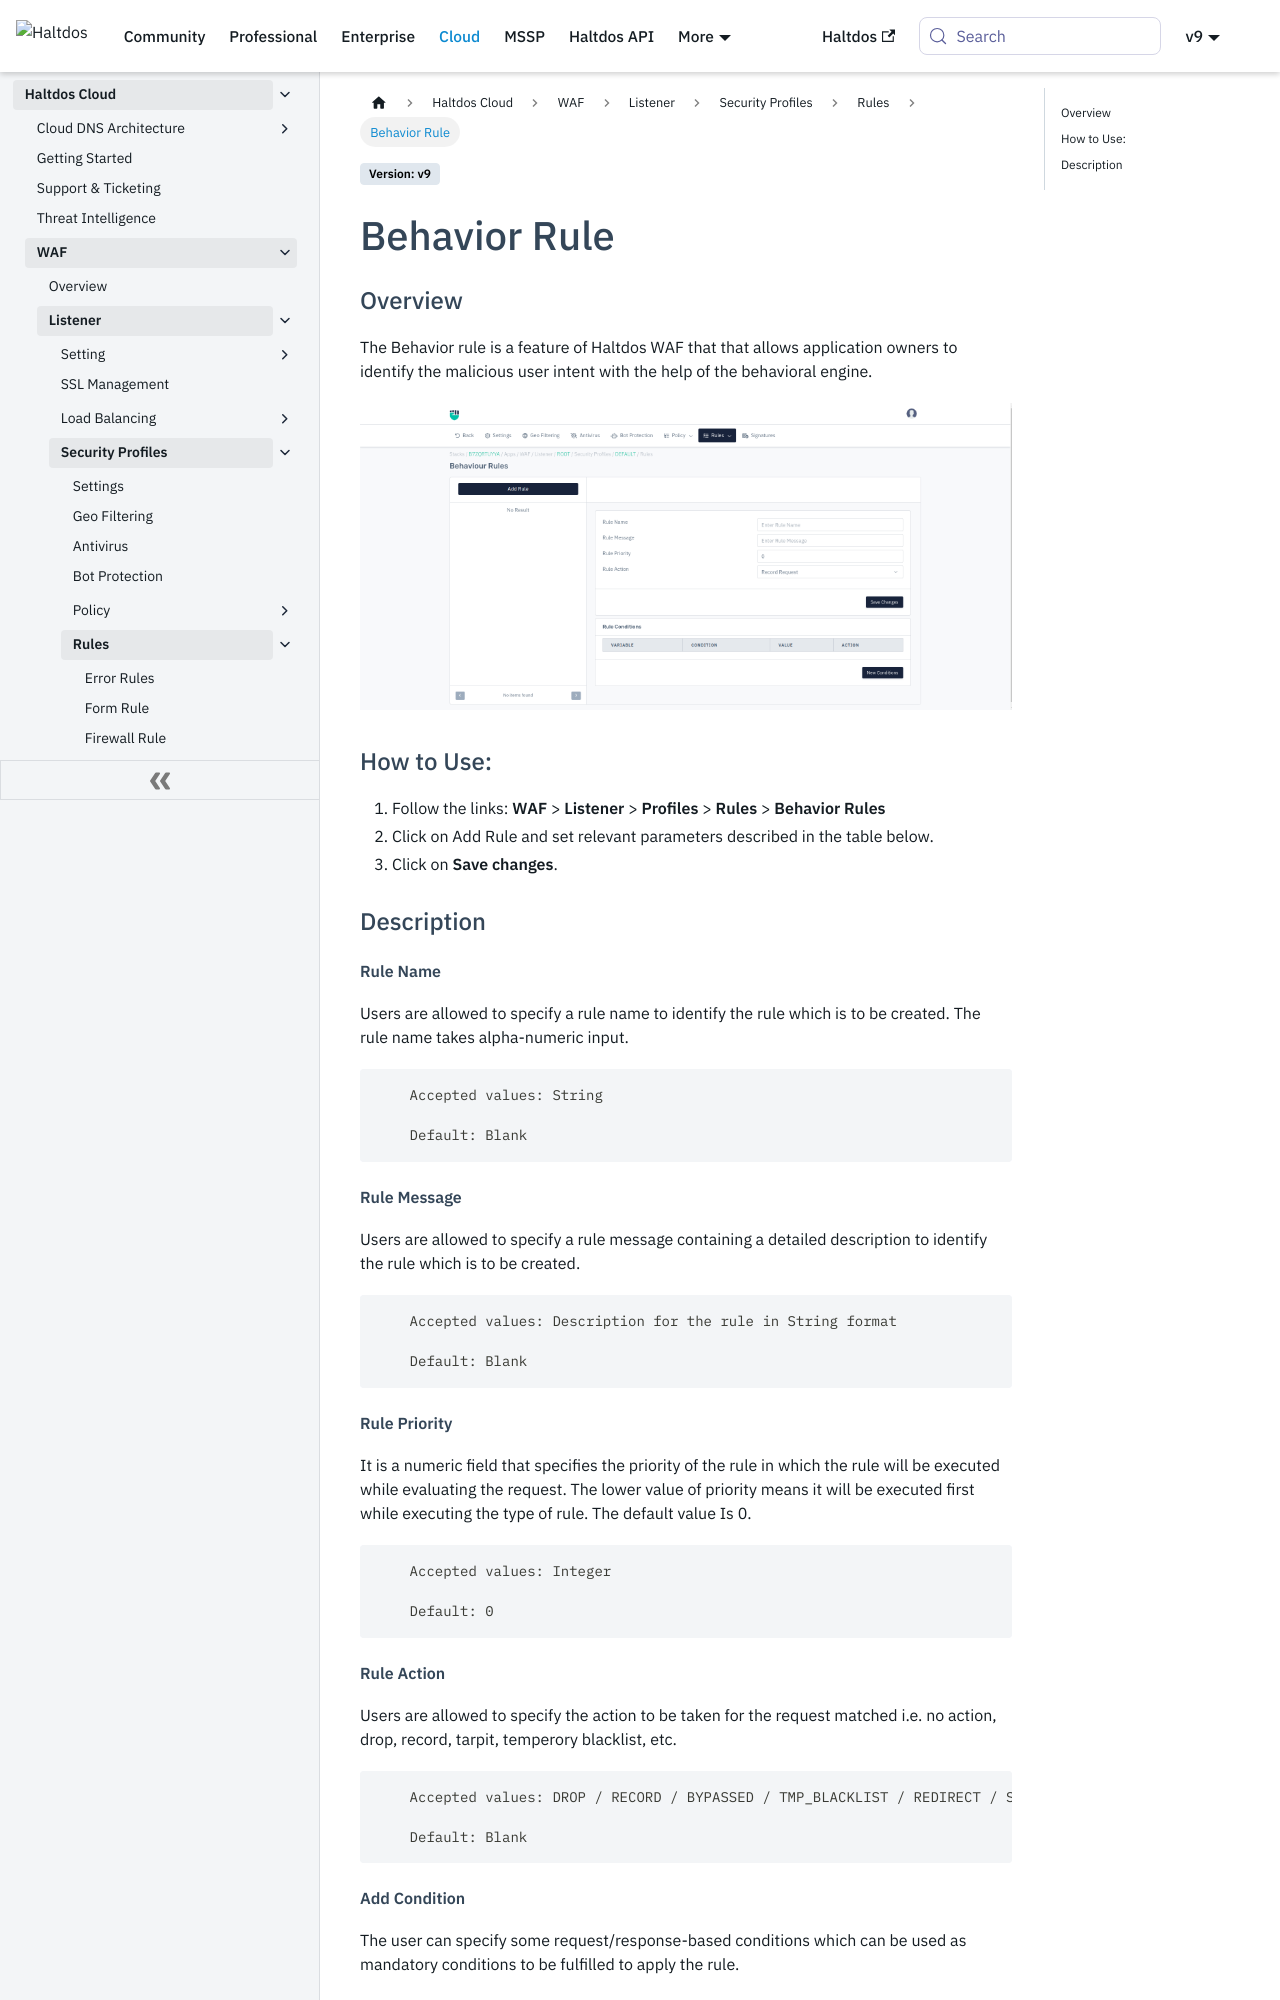

repository: halt-dos/hd-wiki-public · page: cloud/waf/listener/profiles/rules/behavior_rules/index.html · generator: docusaurus

---
sidebar_position: 7
---

# Behavior Rule
### Overview
The Behavior rule is a feature of Haltdos WAF that that allows application owners to identify the malicious user intent with the help of the behavioral engine.
   
![Behavior Rule](/img/waf/v8/docs/behaviourRule.png)
   
### How to Use:
1. Follow the links: **WAF** > **Listener** > **Profiles** > **Rules** > **Behavior Rules**
2. Click on Add Rule and set relevant parameters described in the table below.
3. Click on **Save changes**.
   
### Description

##### **Rule Name**
Users are allowed to specify a rule name to identify the rule which is to be created. The rule name takes alpha-numeric input.

```
    Accepted values: String

    Default: Blank  
```


##### **Rule Message**
Users are allowed to specify a rule message containing a detailed description to identify the rule which is to be created.

```
    Accepted values: Description for the rule in String format

    Default: Blank  
```


##### **Rule Priority**

It is a numeric field that specifies the priority of the rule in which the rule will be executed while evaluating the request. The lower value of priority means it will be executed first while executing the type of rule. The default value Is 0.

```
    Accepted values: Integer

    Default: 0 
```


##### **Rule Action**
Users are allowed to specify the action to be taken for the request matched i.e. no action, drop, record, tarpit, temperory blacklist, etc.

```
    Accepted values: DROP / RECORD / BYPASSED / TMP_BLACKLIST / REDIRECT / SEND_CAPTCHA / SEND_CRYPTO_CHALLENGE / SEND_RESPONSE / SEND_RESPONSE_WITHOUT_CODE / SET_RESPONSE_CODE / TARPIT / NO_ACTION / SKIP_LEARNING / EMPTY_RESPONSE

    Default: Blank  
```
